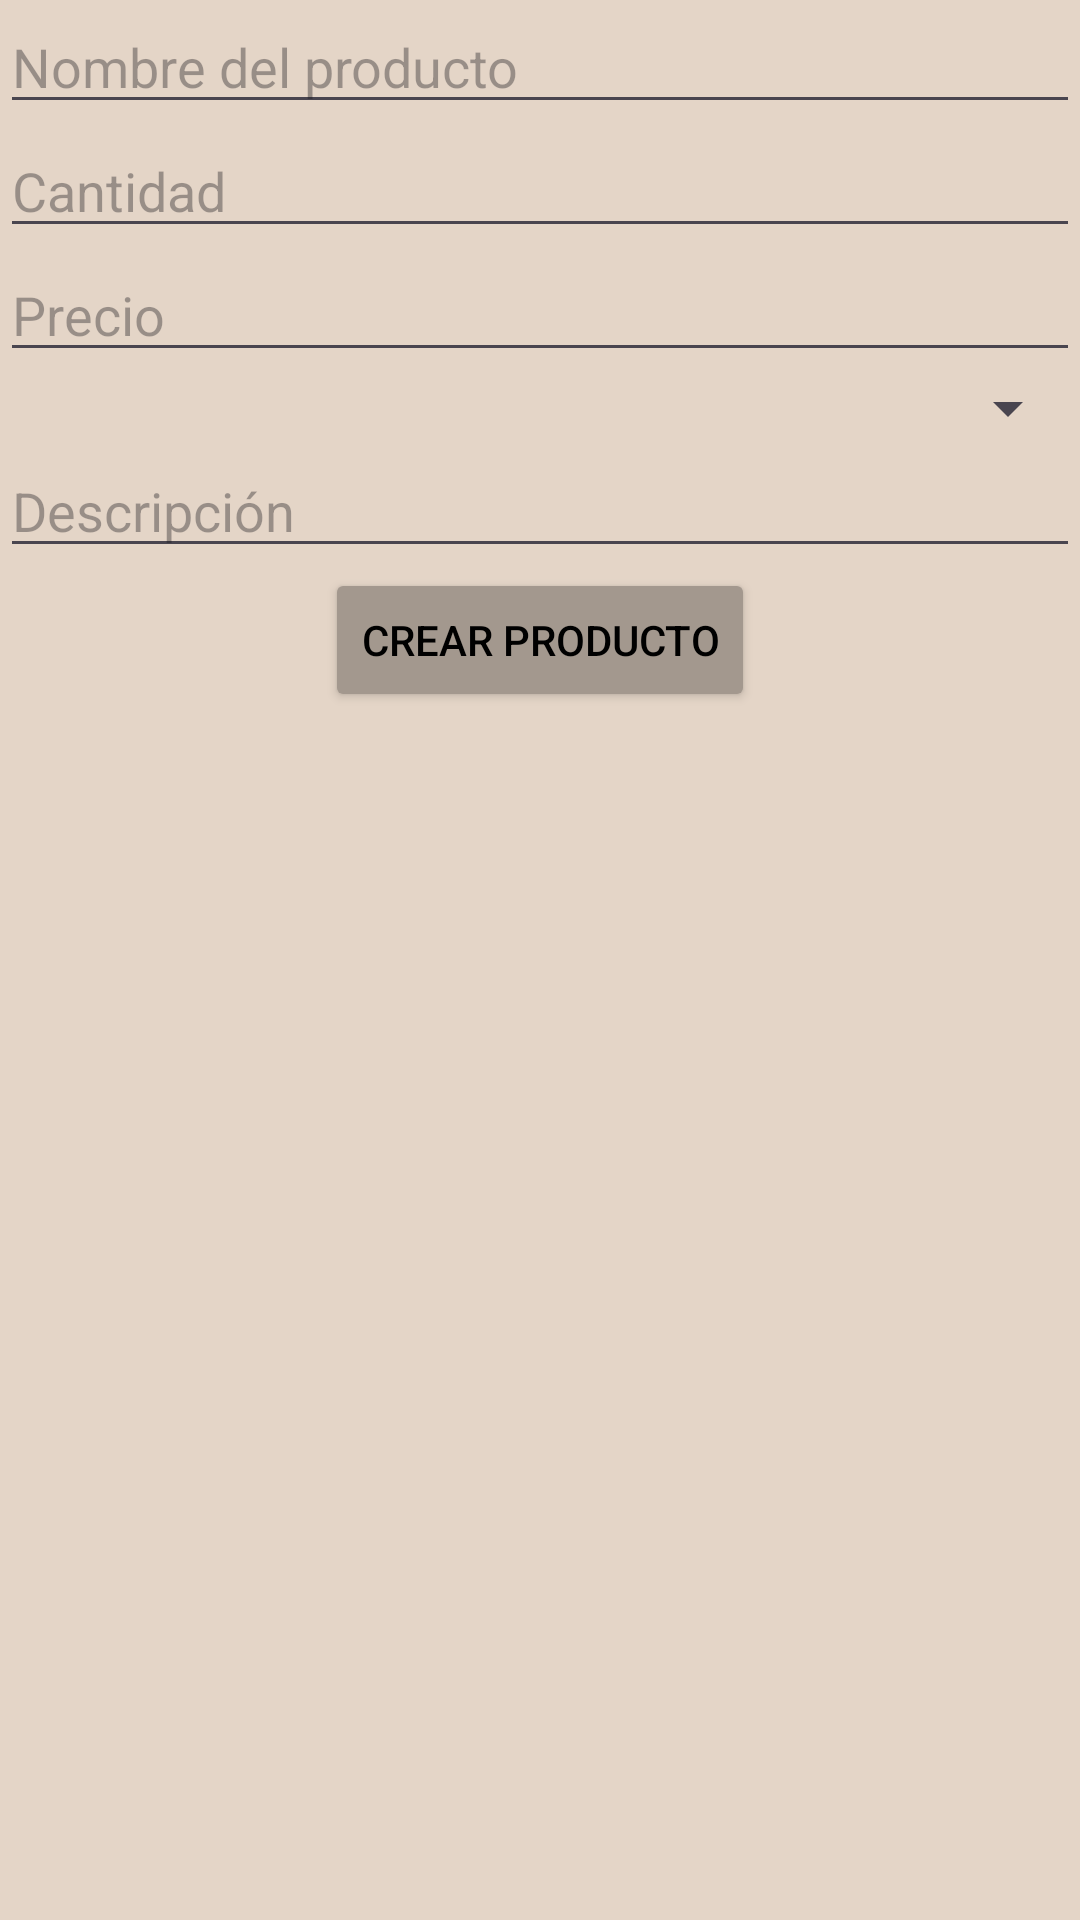

Layout XML and referenced resources for this Android screen:
<!-- AndroidManifest.xml: application theme Theme.MiListaDeCompra -->
<!-- res/layout/activity_crear_producto.xml -->
<?xml version="1.0" encoding="utf-8"?>
<androidx.constraintlayout.widget.ConstraintLayout xmlns:android="http://schemas.android.com/apk/res/android"
    xmlns:app="http://schemas.android.com/apk/res-auto"
    xmlns:tools="http://schemas.android.com/tools"
    android:layout_width="match_parent"
    android:layout_height="match_parent"
    tools:context=".CrearProductoActivity">

    
    <RelativeLayout
        android:layout_width="match_parent"
        android:layout_height="match_parent"
        android:background="@color/DawnPink">

        <EditText
            android:id="@+id/editTextNombre"
            android:layout_width="match_parent"
            android:layout_height="wrap_content"
            android:hint="@string/espacioNombre"
            android:inputType="text"
            android:textColor="@color/Green1" />

        <EditText
            android:id="@+id/editTextCantidad"
            android:layout_width="match_parent"
            android:layout_height="wrap_content"
            android:layout_below="@id/editTextNombre"
            android:hint="@string/espacioCantidad"
            android:inputType="number"
            android:textColor="@color/Green1" />

        <EditText
            android:id="@+id/editTextPrecio"
            android:layout_width="match_parent"
            android:layout_height="wrap_content"
            android:layout_below="@id/editTextCantidad"
            android:hint="@string/espacioPrecio"
            android:inputType="numberDecimal"
            android:textColor="@color/Green1" />

        <Spinner
            android:id="@+id/spinnerTipoProducto"
            android:layout_width="match_parent"
            android:layout_height="wrap_content"
            android:layout_below="@id/editTextPrecio"
            android:prompt="@string/selecciona_tipo_producto" />

        <EditText
            android:id="@+id/editTextDescripcion"
            android:layout_width="match_parent"
            android:layout_height="wrap_content"
            android:layout_below="@id/spinnerTipoProducto"
            android:hint="@string/espacioDescripcion"
            android:inputType="textMultiLine"
            android:textColor="@color/Green1" />

        <Button
            android:id="@+id/btnGuardar"
            android:layout_width="wrap_content"
            android:layout_height="wrap_content"
            android:layout_below="@id/editTextDescripcion"
            android:layout_centerHorizontal="true"
            android:backgroundTint="@color/AlmondFrost"
            android:text="@string/botonCrearProducto"
            android:textColor="@color/black" />
    </RelativeLayout>

</androidx.constraintlayout.widget.ConstraintLayout>
<!-- resources referenced by this layout -->
<resources>
  <color name="AlmondFrost">#FFA3988E</color>
  <color name="DawnPink">#E4D5C7</color>
  <color name="Green1">#186049</color>
  <color name="black">#FF000000</color>
  <string name="botonCrearProducto">Crear producto</string>
  
      //Pantalla DETALLES
  <string name="espacioCantidad">Cantidad</string>
  <string name="espacioDescripcion">Descripción</string>
  <string name="espacioNombre">Nombre del producto</string>
  <string name="espacioPrecio">Precio</string>
  <string name="selecciona_tipo_producto">Selecciona el tipo de producto</string>
  <style name="Theme.MiListaDeCompra" parent="Base.Theme.MiListaDeCompra" />
  <style name="Base.Theme.MiListaDeCompra" parent="Theme.Material3.DayNight.NoActionBar">
          
          
      </style>
</resources>
